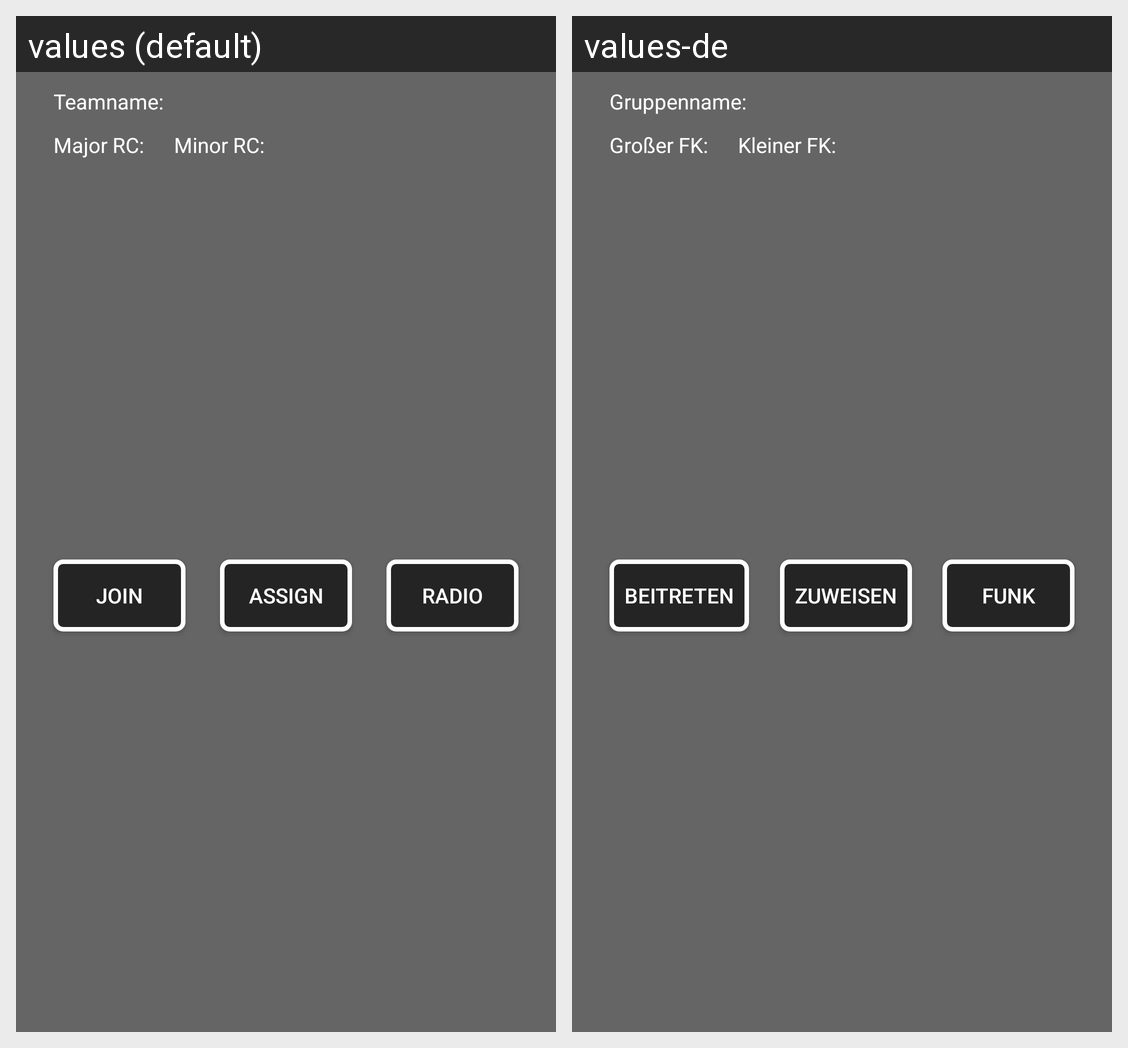

This grid shows one Android layout under two languages. Give, for every string resource on the screen, its name, the default text and each shown locale's text.
Android screen res/layout/recycler_view_team_list_item.xml rendered under 2 locales, left to right: values (default), values-de. Device: Nexus 5 (rendered at 1080×1920; each locale shown at half size, 540×960, under a caption strip naming it); theme AppTheme.
Strings drawn on this screen, with the default value and each locale's value (text and hints the layout hard-codes, and strings that could not be matched under every locale, appear in the picture but are not listed):

text_teamname
  values: Teamname:
  values-de: Gruppenname:

button_join
  values: Join
  values-de: Beitreten

button_assign
  values: Assign
  values-de: Zuweisen

button_radio
  values: Radio
  values-de: Funk

text_major_rc
  values: Major RC:
  values-de: Großer FK:

text_minor_rc
  values: Minor RC:
  values-de: Kleiner FK:
